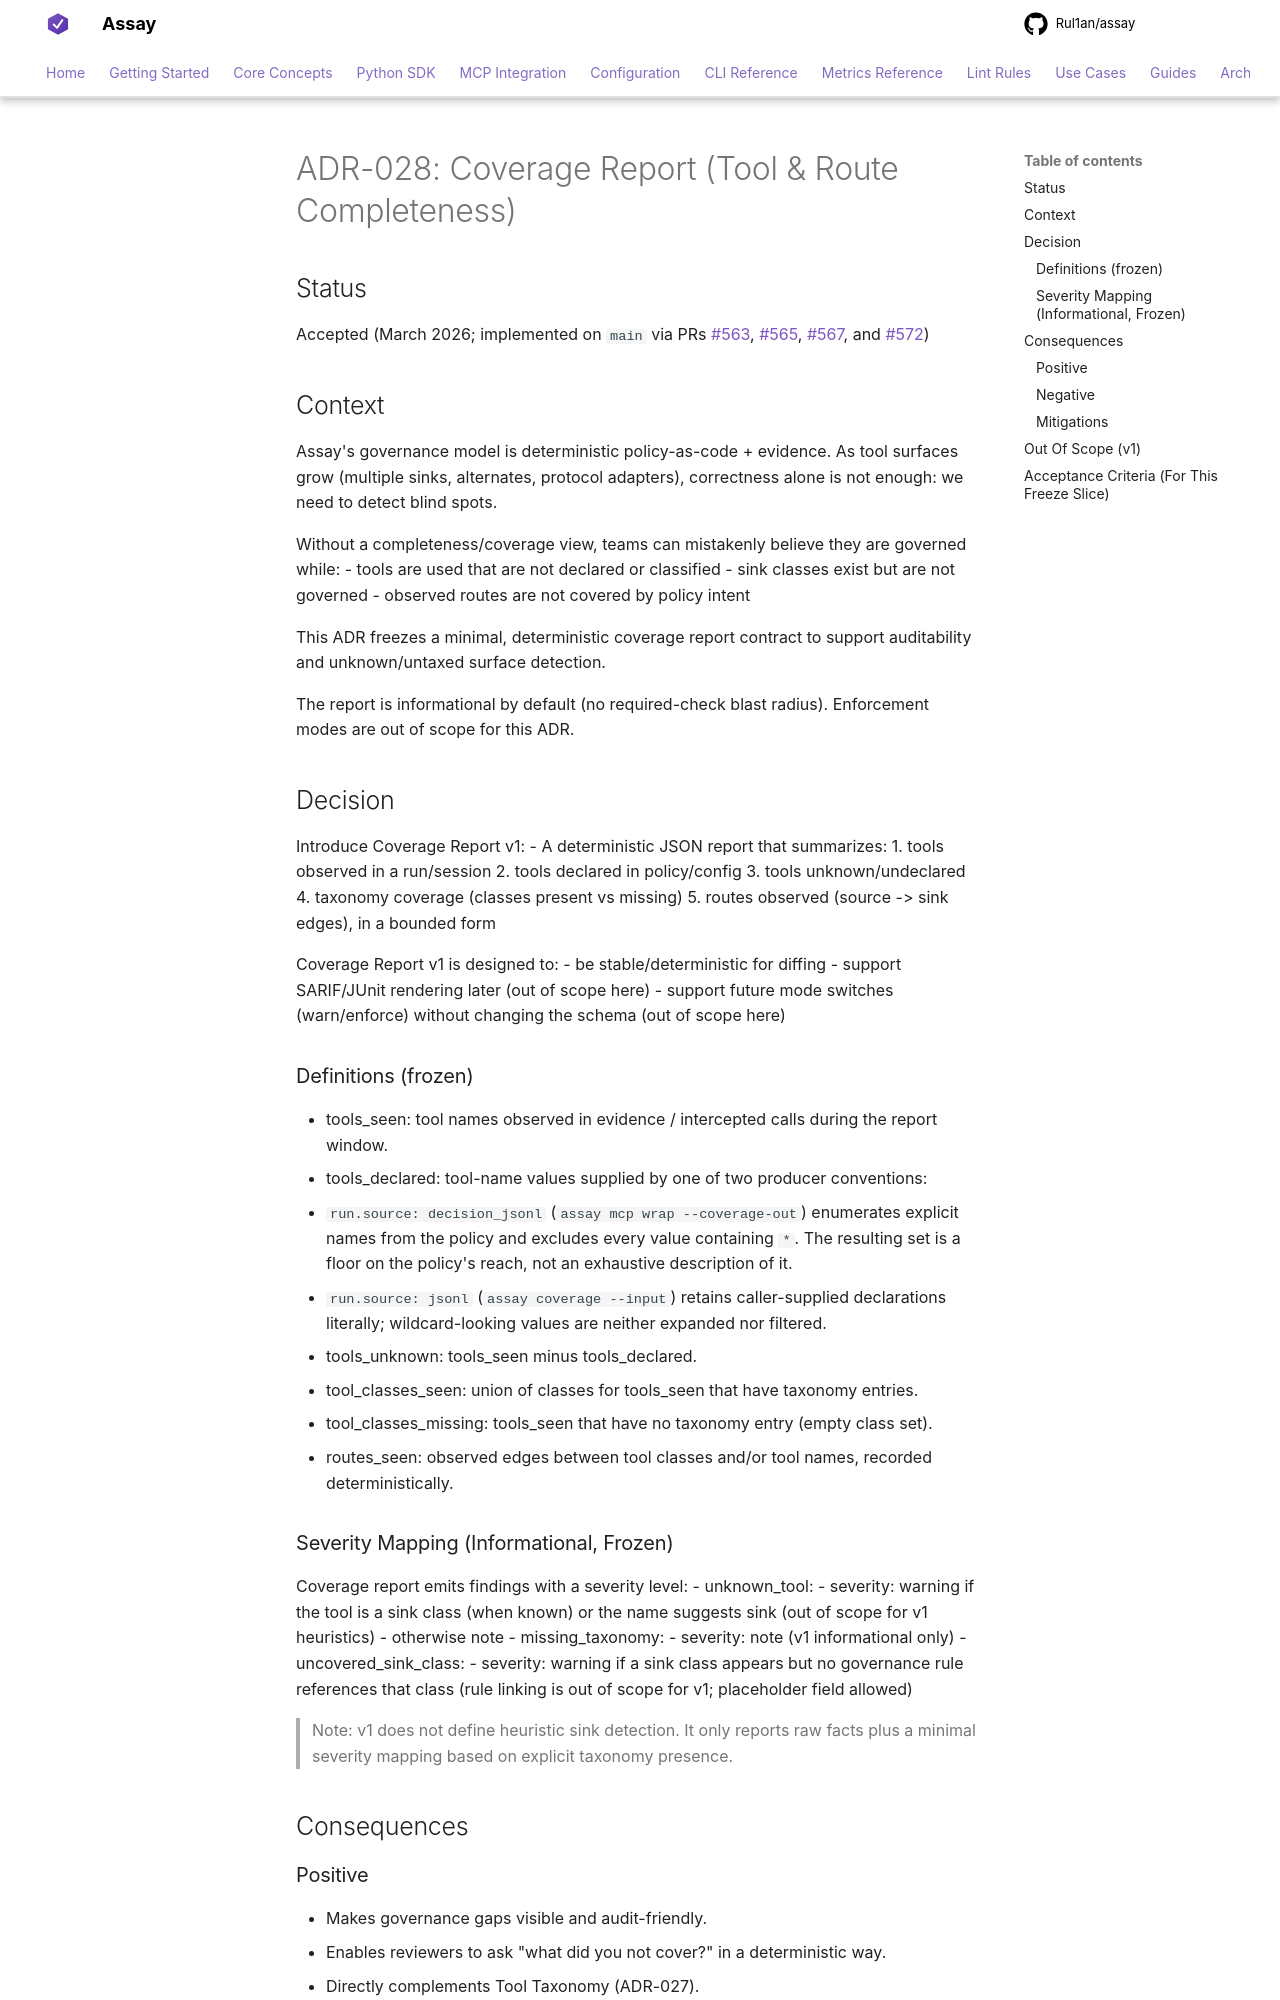

repository: Rul1an/assay · page: architecture/ADR-028-Coverage-Report/index.html · generator: mkdocs

# ADR-028: Coverage Report (Tool & Route Completeness)

## Status
Accepted (March 2026; implemented on `main` via PRs #563, #565, #567, and #572)

## Context
Assay's governance model is deterministic policy-as-code + evidence. As tool surfaces grow (multiple sinks, alternates, protocol adapters), correctness alone is not enough: we need to detect blind spots.

Without a completeness/coverage view, teams can mistakenly believe they are governed while:
- tools are used that are not declared or classified
- sink classes exist but are not governed
- observed routes are not covered by policy intent

This ADR freezes a minimal, deterministic coverage report contract to support auditability and unknown/untaxed surface detection.

The report is informational by default (no required-check blast radius). Enforcement modes are out of scope for this ADR.

## Decision
Introduce Coverage Report v1:
- A deterministic JSON report that summarizes:
  1. tools observed in a run/session
  2. tools declared in policy/config
  3. tools unknown/undeclared
  4. taxonomy coverage (classes present vs missing)
  5. routes observed (source -> sink edges), in a bounded form

Coverage Report v1 is designed to:
- be stable/deterministic for diffing
- support SARIF/JUnit rendering later (out of scope here)
- support future mode switches (warn/enforce) without changing the schema (out of scope here)

### Definitions (frozen)
- tools_seen: tool names observed in evidence / intercepted calls during the report window.
- tools_declared: tool-name values supplied by one of two producer conventions:
  - `run.source: decision_jsonl` (`assay mcp wrap --coverage-out`) enumerates explicit names from
    the policy and excludes every value containing `*`. The resulting set is a floor on the policy's
    reach, not an exhaustive description of it.
  - `run.source: jsonl` (`assay coverage --input`) retains caller-supplied declarations literally;
    wildcard-looking values are neither expanded nor filtered.
- tools_unknown: tools_seen minus tools_declared.
- tool_classes_seen: union of classes for tools_seen that have taxonomy entries.
- tool_classes_missing: tools_seen that have no taxonomy entry (empty class set).
- routes_seen: observed edges between tool classes and/or tool names, recorded deterministically.
